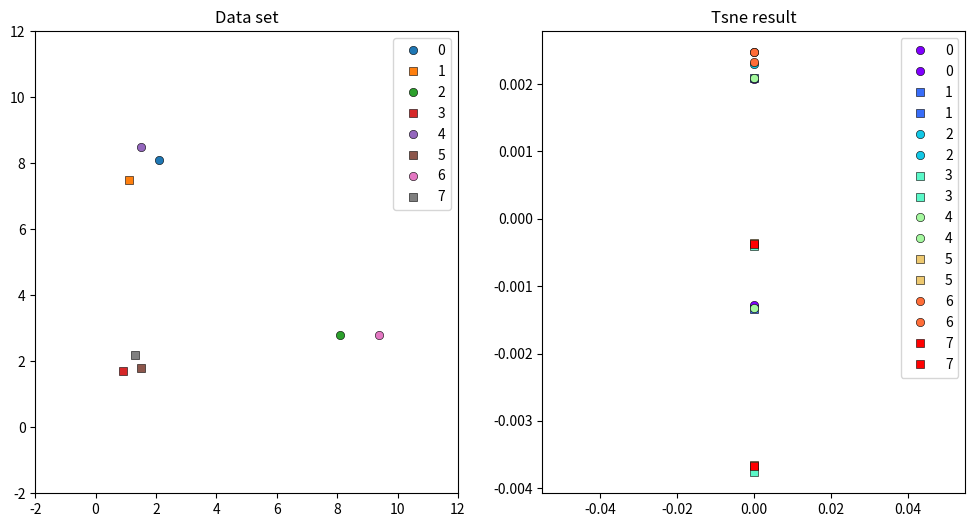

Source code (Python):
import numpy as np
import matplotlib.pyplot as plt


class Tsne:
    def __init__(
        self,
        data,
        label,
        TSNE=True,
        learning_rate=0.01,
        MOMENTUM=0.9,
        iter=100,
        seed=123,
    ):
        # TSNE=True のときは通常の t-SNE（低次元側で t 分布）を使う
        # False のときは SNE（低次元側もガウス分布）に相当する分岐になっている
        self.TSNE = TSNE
        self.iteration = iter  # 勾配降下の反復回数
        self.label = label  # 可視化用ラベル
        self.X = data  # 高次元データ X（N×D 行列を想定）
        self.learning_rate = learning_rate
        self.momentum = MOMENTUM  # モメンタム項の係数
        self.seed = seed

    def connect_p(self, X, p_information=2):
        """
        高次元空間における「類似度」行列 P を構成する。

        - 各点 i と j のユークリッド距離からガウスカーネルに基づく条件付き確率
          $$p_{j|i}$$ を計算し，シンメトライズ
          $$P_{ij} = \frac{p_{j|i} + p_{i|j}}{2N}$$
          を作る処理に対応する。
        - p_information は「perplexity」と同値であり，
          $$\text{Perplexity}(P_i) = 2^{H(P_i)}$$ がこの値になるように
          各点 i の分散 $$\sigma_i$$ を探索する。
        """
        # 距離の 2 乗ノルムを利用した距離行列の構築
        input_sum = np.sum(np.square(X), 1)
        neg_distance = np.add(np.add(-2 * np.dot(X, X.T), input_sum).T, input_sum)
        distance = -neg_distance  # distance[i,j] = ||x_i - x_j||^2

        # 各点ごとに分散 σ_i を二分探索で最適化（perplexity を合わせる）
        total = self.sigma_opt(distance, p_information)

        # 条件付き確率行列 P_{j|i} をガウス分布に基づいて計算（式(76)）
        _P = self.matrix_4_p(distance, total)

        # SNE / t-SNE の論文と同様に，対称化して最終的な P を作成
        P = (_P + _P.T) / (2.0 * _P.shape[0])
        return P

    # 式(76)の計算：距離と σ から条件付き確率 p_{j|i} を求める
    def matrix_4_p(self, distance, total=None, idx_zero=None):
        if total is not None:
            # total: 各サンプル i の σ_i
            # ガウス分布の分散に 2σ_i^2 が出てくるので q_sigma = 2σ_i^2
            q_sigma = 2.0 * np.square(total.reshape((-1, 1)))
            # 行ごとにスケールが異なる softmax を計算
            # $$p_{j|i} \propto \exp\left(-\frac{||x_i - x_j||^2}{2\sigma_i^2}\right)$$
            return self.cal_softmax(distance / q_sigma, idx_zero=idx_zero)
        else:
            # σ を固定した単純な softmax（理論的には上の式の特別な場合）
            return self.cal_softmax(distance, idx_zero=idx_zero)

    # 式(78)の計算：低次元空間でのガウスカーネル版 q_{ij}
    def connect_q(self, y):
        """
        低次元埋め込み Y に対して，ガウス分布に基づく類似度 Q を計算する。

        本来の t-SNE では t 分布を用いるが，
        こちらは SNE タイプ（ガウス）の定義に対応している。
        """
        input_sum = np.sum(np.square(y), 1)
        neg_distance = np.add(np.add(-2 * np.dot(y, y.T), input_sum).T, input_sum)
        distance = -neg_distance
        power_distance = np.exp(distance)
        np.fill_diagonal(power_distance, 0.0)  # self-similarity は 0 にする
        # $$q_{ij} = \frac{\exp(-||y_i-y_j||^2)}{\sum_{k\neq l}\exp(-||y_k-y_l||^2)}$$
        return power_distance / np.sum(power_distance), None

    # 式(78)の計算：t-分布（t-SNE 本来の定義）
    def tene_4_q(self, y):
        """
        t-SNE のコアとなる低次元側の相互類似度 Q を定義する。

        - 距離に対して $$q_{ij} \propto (1 + ||y_i - y_j||^2)^{-1}$$
          となる重みを用い，最後に正規化して分布 Q を得る。
        - ガウスに比べて裾が重い（heavy-tailed）ため「crowding problem」を緩和し，
          クラス間の疎な距離をより強調する効果がある。
        """
        input_sum = np.sum(np.square(y), 1)
        neg_distance = np.add(np.add(-2 * np.dot(y, y.T), input_sum).T, input_sum)
        distance = -neg_distance  # ||y_i-y_j||^2

        # t 分布に対応するカーネル
        # $$w_{ij} = (1 + ||y_i - y_j||^2)^{-1}$$
        inverse_distance = np.power(1.0 - distance, -1)
        np.fill_diagonal(inverse_distance, 0.0)
        # 上式を正規化して $$q_{ij}$$ を得る
        return inverse_distance / np.sum(inverse_distance), inverse_distance

    def cal_softmax(self, X, d_zero=True, idx_zero=None):
        """
        各行ごとに softmax を計算するユーティリティ。

        - 数値安定化のために max を引いてから指数をとる（log-sum-exp trick）。
        - 対角要素（自己との距離）はゼロにすることで self-similarity を除去。
        """
        exp_x = np.exp(X - np.max(X, axis=1).reshape([-1, 1]))
        if idx_zero is None:
            if d_zero:
                np.fill_diagonal(exp_x, 0.0)
        else:
            exp_x[:, idx_zero] = 0.0
        exp_x = exp_x + 1e-8  # ゼロ割防止のための微小値
        # 行ごとに正規化して確率分布にする
        return exp_x / exp_x.sum(axis=1).reshape([-1, 1])

    def _grad_now(self, Q, Y, distance):
        """
        t-SNE の目的関数である KL ダイバージェンス

        $$\mathrm{KL}(P\|Q) = \sum_{i\neq j} P_{ij}\log\frac{P_{ij}}{Q_{ij}}$$

        の勾配に相当する項を計算する（t-SNE 版）。
        """
        # y_i - y_j を全ペアについて並べたテンソル (N,N,2)
        y_diffs = np.expand_dims(Y, 1) - np.expand_dims(Y, 0)

        # t 分布版では勾配に (1 + ||y_i-y_j||^2)^{-1} が係数として掛かる
        dist_expanded = np.expand_dims(distance, 2)
        y_diffs_wt = y_diffs * dist_expanded

        # P - Q の行列（「高次元での類似度」と「低次元での類似度」の差）
        pq_diff = self.connect_p(self.X) - Q
        pq_expanded = np.expand_dims(pq_diff, 2)

        # まとめて
        # $$ \frac{\partial C}{\partial y_i}
        #    = 4 \sum_j (P_{ij}-Q_{ij}) (1+||y_i-y_j||^2)^{-1} (y_i-y_j) $$
        grad_now = 4.0 * (pq_expanded * y_diffs_wt).sum(1)
        return grad_now

    def _infos(self, p_matrix):
        """
        各点 i に対する条件付き確率分布 $$P_i$$ の情報量（エントロピー）を計算する。

        $$H(P_i) = -\sum_j P_{j|i}\log_2 P_{j|i}$$

        からパープレキシティ

        $$\text{Perplexity}(P_i) = 2^{H(P_i)}$$

        を得るため，その指数部のみを返している。
        """
        p_information = 2 ** -np.sum(p_matrix * np.log2(p_matrix), 1)
        return p_information

    def _information(self, distance, total, idx_zero):
        # sigma（分散）候補 total を与えたときのパープレキシティを計算するヘルパー
        return self._infos(self.matrix_4_p(distance, total, idx_zero))

    def sigma_opt(self, distance, target):
        """
        各データ点 i について，パープレキシティが target になるような
        ガウス分布の分散 $$\sigma_i$$ を二分探索で求める。

        - t-SNE では「各点が見る近傍の有効な数」を制御するハイパーパラメータが
          perplexity であり，この関数はそれを満たすように σ を調整している。
        """
        total = []
        for i in range(distance.shape[0]):

            def eval_fn(sigma):
                return self._information(distance[i : i + 1, :], np.array(sigma), i)

            correct_sigma = self._search(eval_fn, target)
            total.append(correct_sigma)
        return np.array(total)

    def tsne(self):
        """
        t-SNE / SNE の勾配降下アルゴリズム本体。

        - 高次元での類似度分布 P
        - 低次元での類似度分布 Q
        間の KL ダイバージェンスを最小化するように Y を更新する。
        """
        # 使用する勾配関数と Q の定義を t-SNE / SNE で切り替え
        self.grad_now_fn = self._grad_now if self.TSNE else self.grad_now_sym
        self.q_fn = self.tene_4_q if self.TSNE else self.connect_q

        rng = np.random.RandomState(self.seed)
        # 初期埋め込み Y を小さなガウスノイズから開始
        Y = rng.normal(0.0, 0.0001, [self.X.shape[0], 2])

        # モメンタム法のために前々回・前回の位置を保持
        if self.momentum:
            Y_m2 = Y.copy()
            Y_m1 = Y.copy()

        for _ in range(self.iteration):
            # 現在の Y から低次元分布 Q を計算
            Q, distance = self.q_fn(Y)

            # KL ダイバージェンスに対する勾配
            grad_nows = self.grad_now_fn(Q, Y, distance)

            # 勾配降下ステップ（単純な SGD）
            Y = Y - self.learning_rate * grad_nows

            # モメンタム項を付加して「慣性」を持たせる
            if self.momentum:
                Y += self.momentum * (Y_m1 - Y_m2)
                Y_m2 = Y_m1.copy()
                Y_m1 = Y.copy()

        return Y

    def _search(
        self, eval_fn, target, tol=1e-10, max_iter=10000, lower=1e-20, upper=1000.0
    ):
        """
        perplexity(target) に対応する σ を探すための二分探索。

        - eval_fn(σ) が実際の perplexity を返し，
          それが target に近づくように lower, upper の範囲を絞り込む。
        """
        for _ in range(max_iter):
            guess = (lower + upper) / 2.0
            val = eval_fn(guess)
            if val > target:
                upper = guess
            else:
                lower = guess
            if np.abs(val - target) <= tol:
                break
        # 元コードでは return がループ内にあり 1 ステップで終了していたので，
        # 理論どおりの二分探索になるようにループ後に返す形にするとよい。
        return guess

    def grad_now_sym(self, P, Q, Y):
        """
        SNE（ガウス分布版）での勾配計算。

        t-SNE では距離に応じた重みを追加しているのに対し，
        こちらは単純な

        $$ \frac{\partial C}{\partial y_i}
           = 4 \sum_j (P_{ij}-Q_{ij})(y_i-y_j) $$

        に相当する。
        """
        y_diffs = np.expand_dims(Y, 1) - np.expand_dims(Y, 0)
        pq_diff = P - Q
        pq_expanded = np.expand_dims(pq_diff, 2)
        grad_now = 4.0 * (pq_expanded * y_diffs).sum(1)
        return grad_now

    def plt_tsne(self, plt_data, title="", ms=6, ax=None, alpha=1.0, legend=True):
        """
        低次元埋め込み結果をラベルごとに色分けして描画するユーティリティ。
        """
        target = list(np.unique(self.label))
        write = "os" * len(target)
        colors = plt.cm.rainbow(np.linspace(0, 1, len(target)))
        for i, cls in enumerate(target):
            mark = write[i]
            ax.plot(
                np.zeros(1),
                plt_data[self.label == cls],
                marker=mark,
                linestyle="",
                ms=ms,
                label=str(cls),
                alpha=alpha,
                color=colors[i],
                markeredgecolor="black",
                markeredgewidth=0.4,
            )
        if legend:
            ax.legend()
        ax.title.set_text(title)
        return ax

    def plt_input(self, plt_data, title="", ms=6, ax=None, alpha=1.0, legend=True):
        """
        元の高次元（ここでは 2 次元）データをラベルごとに描画するユーティリティ。
        """
        target = list(np.unique(self.label))
        write = "os" * len(self.label)
        for i, cls in enumerate(target):
            mark = write[i]
            ax.plot(
                plt_data[cls][0],
                plt_data[cls][1],
                marker=mark,
                linestyle="",
                ms=ms,
                label=str(cls),
                alpha=alpha,
                markeredgecolor="black",
                markeredgewidth=0.4,
            )
        ax.set_xlim(-2, 12)
        ax.set_ylim(-2, 12)
        ax.title.set_text(title)
        if legend:
            ax.legend()
        return ax


def main():
    # おもちゃデータ（2 次元）を作成
    x = [2.1, 1.1, 8.1, 0.9, 1.5, 1.5, 9.4, 1.3]
    y = [8.1, 7.5, 2.8, 1.7, 8.5, 1.8, 2.8, 2.2]
    inputs = np.array((x, y)).T
    label = np.arange(inputs.shape[0])

    # t-SNE による 2 次元埋め込み（ここでは元々 2 次元だが，挙動確認用）
    TSNE = Tsne(inputs, label, TSNE=True, seed=123)
    results = TSNE.tsne()

    # 元データと埋め込み結果を並べて描画
    _, ax = plt.subplots(nrows=1, ncols=2, figsize=(12, 6))
    TSNE.plt_tsne(results, title="Tsne result", ax=ax[1])
    TSNE.plt_input(inputs, title="Data set", ax=ax[0])
    plt.show()


if __name__ == "__main__":
    main()
